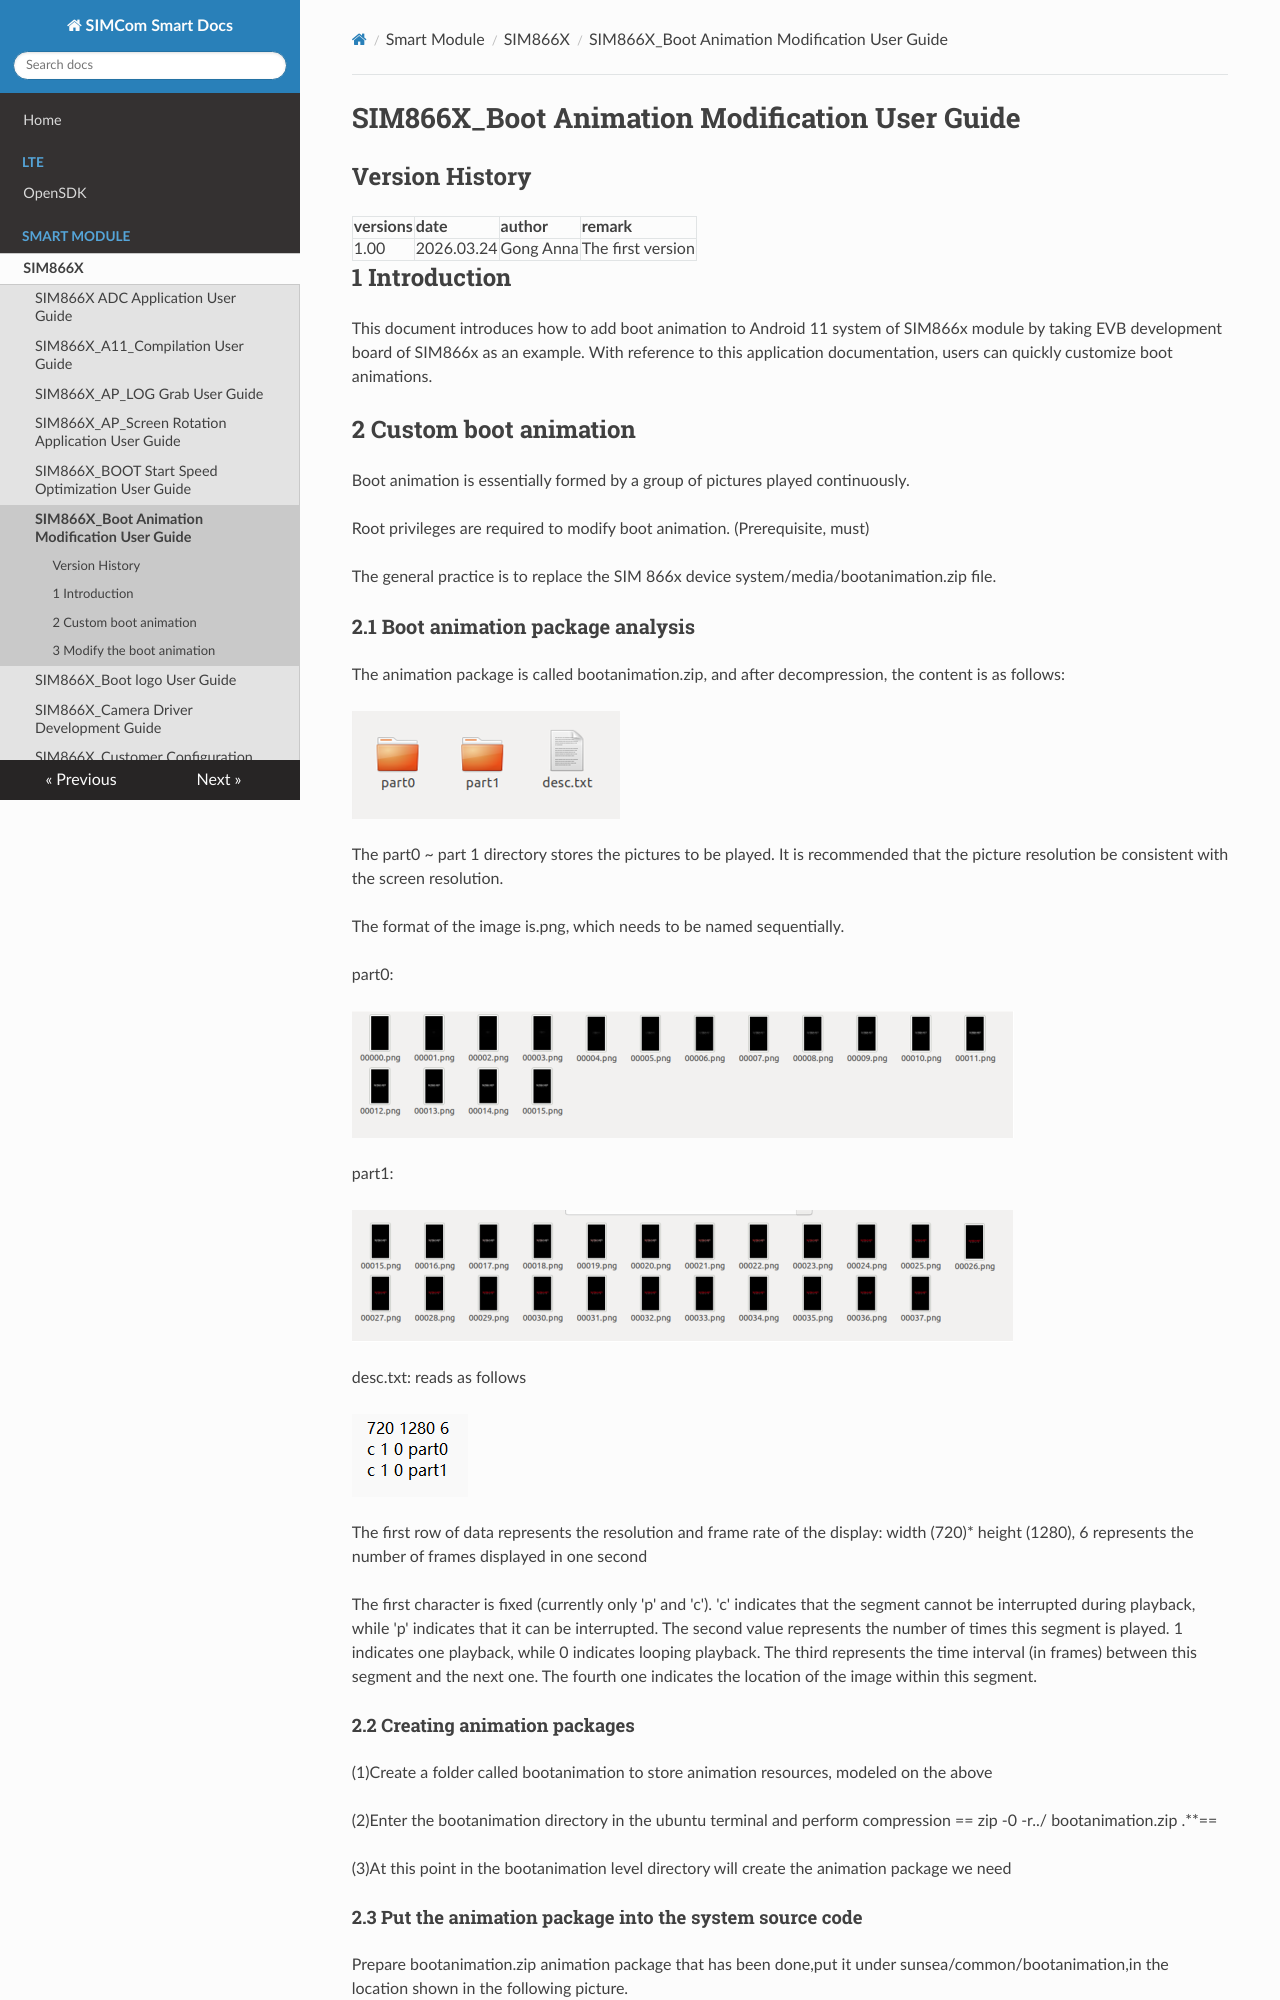

repository: SIMComWireless/SIMCom-Smart-Docs · page: Smart Module/SIM866X/SIM866X_Boot Animation Modification User Guide_V1.00/index.html · generator: mkdocs

# SIM866X_Boot Animation Modification User Guide

## **Version History**

| **versions**|**date**|**author**|**remark**|
| :------- | :-------- | :------- | :------- |
| 1.00     |2026.03.24| Gong Anna| The first version |

## 1 Introduction

This document introduces how to add boot animation to Android 11 system of SIM866x module by taking EVB development board of SIM866x as an example. With reference to this application documentation, users can quickly customize boot animations.

## 2 Custom boot animation

Boot animation is essentially formed by a group of pictures played continuously.

Root privileges are required to modify boot animation. (Prerequisite, must)

The general practice is to replace the SIM 866x device system/media/bootanimation.zip file.
